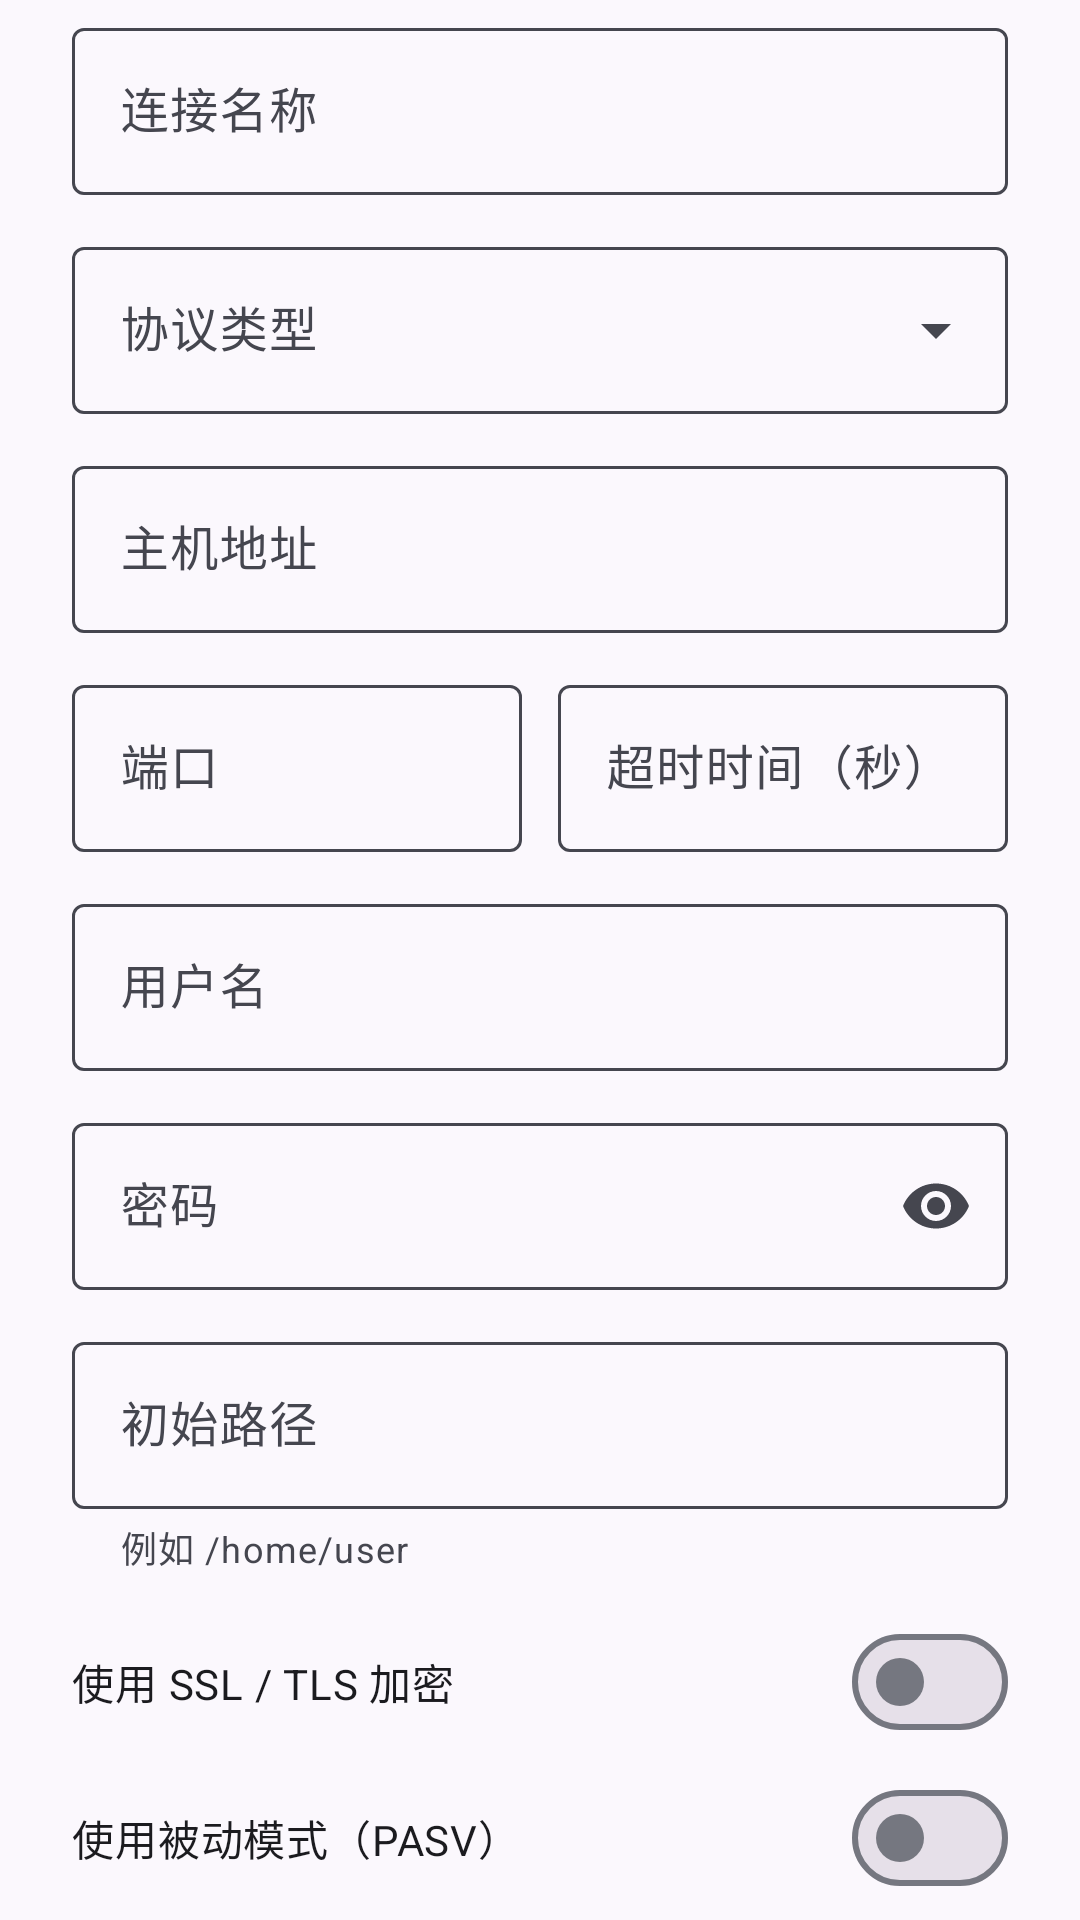

Reconstruct the res/layout file that produces this screen, plus the resources it refers to.
<!-- AndroidManifest.xml: application theme Theme.RemoteFileManager -->
<!-- res/layout/dialog_connection.xml -->
<?xml version="1.0" encoding="utf-8"?>
<androidx.core.widget.NestedScrollView xmlns:android="http://schemas.android.com/apk/res/android"
    xmlns:app="http://schemas.android.com/apk/res-auto"
    xmlns:tools="http://schemas.android.com/tools"
    android:layout_width="match_parent"
    android:layout_height="wrap_content"
    android:paddingStart="@dimen/space_6"
    android:paddingTop="@dimen/space_2"
    android:paddingEnd="@dimen/space_6">

    <LinearLayout
        android:layout_width="match_parent"
        android:layout_height="wrap_content"
        android:orientation="vertical">

        <com.google.android.material.textfield.TextInputLayout
            android:id="@+id/til_name"
            style="@style/Widget.RFM.TextInputLayout"
            android:layout_width="match_parent"
            android:layout_height="wrap_content"
            android:hint="@string/field_name">

            <com.google.android.material.textfield.TextInputEditText
                android:id="@+id/et_name"
                android:layout_width="match_parent"
                android:layout_height="wrap_content"
                android:imeOptions="actionNext"
                android:inputType="text"
                android:maxLines="1" />
        </com.google.android.material.textfield.TextInputLayout>

        <com.google.android.material.textfield.TextInputLayout
            android:id="@+id/til_protocol"
            style="@style/Widget.RFM.TextInputLayout.Dropdown"
            android:layout_width="match_parent"
            android:layout_height="wrap_content"
            android:layout_marginTop="@dimen/space_4"
            android:hint="@string/field_protocol">

            <AutoCompleteTextView
                android:id="@+id/act_protocol"
                android:layout_width="match_parent"
                android:layout_height="wrap_content"
                android:inputType="none"
                android:maxLines="1"
                tools:ignore="LabelFor" />
        </com.google.android.material.textfield.TextInputLayout>

        <com.google.android.material.textfield.TextInputLayout
            android:id="@+id/til_host"
            style="@style/Widget.RFM.TextInputLayout"
            android:layout_width="match_parent"
            android:layout_height="wrap_content"
            android:layout_marginTop="@dimen/space_4"
            android:hint="@string/field_host">

            <com.google.android.material.textfield.TextInputEditText
                android:id="@+id/et_host"
                android:layout_width="match_parent"
                android:layout_height="wrap_content"
                android:imeOptions="actionNext"
                android:inputType="textUri"
                android:maxLines="1"
                tools:text="192.168.1.10" />
        </com.google.android.material.textfield.TextInputLayout>

        <LinearLayout
            android:layout_width="match_parent"
            android:layout_height="wrap_content"
            android:layout_marginTop="@dimen/space_4"
            android:baselineAligned="false"
            android:orientation="horizontal">

            <com.google.android.material.textfield.TextInputLayout
                android:id="@+id/til_port"
                style="@style/Widget.RFM.TextInputLayout"
                android:layout_width="0dp"
                android:layout_height="wrap_content"
                android:layout_marginEnd="@dimen/space_4"
                android:layout_weight="1"
                android:hint="@string/field_port">

                <com.google.android.material.textfield.TextInputEditText
                    android:id="@+id/et_port"
                    android:layout_width="match_parent"
                    android:layout_height="wrap_content"
                    android:imeOptions="actionNext"
                    android:inputType="number"
                    android:maxLength="5"
                    android:maxLines="1"
                    tools:text="22" />
            </com.google.android.material.textfield.TextInputLayout>

            <com.google.android.material.textfield.TextInputLayout
                android:id="@+id/til_timeout"
                style="@style/Widget.RFM.TextInputLayout"
                android:layout_width="0dp"
                android:layout_height="wrap_content"
                android:layout_weight="1"
                android:hint="@string/field_timeout">

                <com.google.android.material.textfield.TextInputEditText
                    android:id="@+id/et_timeout"
                    android:layout_width="match_parent"
                    android:layout_height="wrap_content"
                    android:imeOptions="actionNext"
                    android:inputType="number"
                    android:maxLength="3"
                    android:maxLines="1"
                    tools:text="30" />
            </com.google.android.material.textfield.TextInputLayout>
        </LinearLayout>

        <com.google.android.material.textfield.TextInputLayout
            android:id="@+id/til_username"
            style="@style/Widget.RFM.TextInputLayout"
            android:layout_width="match_parent"
            android:layout_height="wrap_content"
            android:layout_marginTop="@dimen/space_4"
            android:hint="@string/field_username">

            <com.google.android.material.textfield.TextInputEditText
                android:id="@+id/et_username"
                android:layout_width="match_parent"
                android:layout_height="wrap_content"
                android:imeOptions="actionNext"
                android:inputType="text"
                android:maxLines="1"
                tools:text="anonymous" />
        </com.google.android.material.textfield.TextInputLayout>

        <com.google.android.material.textfield.TextInputLayout
            android:id="@+id/til_password"
            style="@style/Widget.RFM.TextInputLayout"
            android:layout_width="match_parent"
            android:layout_height="wrap_content"
            android:layout_marginTop="@dimen/space_4"
            android:hint="@string/field_password"
            app:endIconMode="password_toggle">

            <com.google.android.material.textfield.TextInputEditText
                android:id="@+id/et_password"
                android:layout_width="match_parent"
                android:layout_height="wrap_content"
                android:imeOptions="actionNext"
                android:inputType="textPassword"
                android:maxLines="1" />
        </com.google.android.material.textfield.TextInputLayout>

        <com.google.android.material.textfield.TextInputLayout
            android:id="@+id/til_path"
            style="@style/Widget.RFM.TextInputLayout"
            android:layout_width="match_parent"
            android:layout_height="wrap_content"
            android:layout_marginTop="@dimen/space_4"
            android:hint="@string/field_path"
            app:helperText="@string/hint_path_example">

            <com.google.android.material.textfield.TextInputEditText
                android:id="@+id/et_path"
                android:layout_width="match_parent"
                android:layout_height="wrap_content"
                android:imeOptions="actionDone"
                android:inputType="textUri"
                android:maxLines="1"
                tools:text="/" />
        </com.google.android.material.textfield.TextInputLayout>

        <com.google.android.material.materialswitch.MaterialSwitch
            android:id="@+id/sw_ssl"
            android:layout_width="match_parent"
            android:layout_height="wrap_content"
            android:layout_marginTop="@dimen/space_4"
            android:minHeight="@dimen/touch_target"
            android:text="@string/field_ssl"
            android:textAppearance="@style/TextAppearance.RFM.BodyMedium"
            android:textColor="?attr/colorOnSurface" />

        <com.google.android.material.materialswitch.MaterialSwitch
            android:id="@+id/sw_passive"
            android:layout_width="match_parent"
            android:layout_height="wrap_content"
            android:layout_marginTop="@dimen/space_2"
            android:minHeight="@dimen/touch_target"
            android:text="@string/field_passive"
            android:textAppearance="@style/TextAppearance.RFM.BodyMedium"
            android:textColor="?attr/colorOnSurface" />

        <com.google.android.material.button.MaterialButton
            android:id="@+id/btn_test"
            style="@style/Widget.RFM.Button.Text"
            android:layout_width="wrap_content"
            android:layout_height="wrap_content"
            android:layout_marginTop="@dimen/space_3"
            android:text="@string/action_test"
            app:icon="@drawable/ic_link" />

        <com.google.android.material.progressindicator.LinearProgressIndicator
            android:id="@+id/progress_test"
            android:layout_width="match_parent"
            android:layout_height="wrap_content"
            android:layout_marginBottom="@dimen/space_2"
            android:visibility="gone"
            app:trackThickness="2dp"
            tools:visibility="visible" />
    </LinearLayout>
</androidx.core.widget.NestedScrollView>
<!-- resources referenced by this layout -->
<resources>
  <dimen name="space_2">4dp</dimen>
  <dimen name="space_3">8dp</dimen>
  <dimen name="space_4">12dp</dimen>
  <dimen name="space_6">24dp</dimen>
  <dimen name="touch_target">48dp</dimen>
  <string name="action_test">测试连接</string>
  <string name="field_host">主机地址</string>
  <string name="field_name">连接名称</string>
  <string name="field_passive">使用被动模式（PASV）</string>
  <string name="field_password">密码</string>
  <string name="field_path">初始路径</string>
  <string name="field_port">端口</string>
  <string name="field_protocol">协议类型</string>
  <string name="field_ssl">使用 SSL / TLS 加密</string>
  <string name="field_timeout">超时时间（秒）</string>
  <string name="field_username">用户名</string>
  <string name="hint_path_example">例如 /home/user</string>
  <style name="TextAppearance.RFM.BodyMedium" parent="TextAppearance.Material3.BodyMedium">
          <item name="android:textColor">?attr/colorOnSurfaceVariant</item>
      </style>
  <style name="TextAppearance.RFM.Button" parent="TextAppearance.Material3.LabelLarge">
          <item name="android:fontFamily">sans-serif-medium</item>
      </style>
  <dimen name="stroke_hairline">1dp</dimen>
  <style name="ShapeAppearance.RFM.Small" parent="">
          <item name="cornerFamily">rounded</item>
          <item name="cornerSize">@dimen/radius_small</item>
      </style>
  <dimen name="radius_extra_small">4dp</dimen>
  <color name="color_primary">#FF0856CF</color>
  <color name="color_on_primary">#FFFFFFFF</color>
  <color name="color_primary_container">#FFDAE2FF</color>
  <color name="color_on_primary_container">#FF001847</color>
  <color name="color_inverse_primary">#FFB2C5FF</color>
  <color name="color_secondary">#FF585E71</color>
  <color name="color_on_secondary">#FFFFFFFF</color>
  <color name="color_secondary_container">#FFDCE2F9</color>
  <color name="color_on_secondary_container">#FF151B2C</color>
  <color name="color_tertiary">#FF735471</color>
  <color name="color_on_tertiary">#FFFFFFFF</color>
  <color name="color_tertiary_container">#FFFED7F9</color>
  <color name="color_on_tertiary_container">#FF2B122B</color>
  <color name="color_error">#FFB4271F</color>
  <color name="color_on_error">#FFFFFFFF</color>
  <color name="color_error_container">#FFFFDAD5</color>
  <color name="color_on_error_container">#FF410001</color>
  <color name="color_background">#FFFBF8FD</color>
  <color name="color_on_background">#FF1B1B1F</color>
  <color name="color_surface">#FFFBF8FD</color>
  <color name="color_on_surface">#FF1B1B1F</color>
  <color name="color_surface_variant">#FFE1E2EC</color>
  <color name="color_on_surface_variant">#FF45464F</color>
  <color name="color_inverse_surface">#FF303034</color>
  <color name="color_inverse_on_surface">#FFF2F0F4</color>
  <color name="color_outline">#FF757780</color>
  <color name="color_outline_variant">#FFC5C6D0</color>
  <color name="color_surface_container">#FFEFEDF1</color>
  <style name="ShapeAppearance.RFM.Medium" parent="">
          <item name="cornerFamily">rounded</item>
          <item name="cornerSize">@dimen/radius_medium</item>
      </style>
  <style name="ShapeAppearance.RFM.Large" parent="">
          <item name="cornerFamily">rounded</item>
          <item name="cornerSize">@dimen/radius_large</item>
      </style>
  <dimen name="radius_small">8dp</dimen>
  <style name="ShapeAppearanceOverlay.RFM.Dialog" parent="">
          <item name="cornerFamily">rounded</item>
          <item name="cornerSize">@dimen/shape_dialog</item>
      </style>
  <color name="color_surface_container_low">#FFF5F3F7</color>
  <dimen name="shape_card">@dimen/radius_medium</dimen>
  <dimen name="divider_height">1dp</dimen>
  <string name="action_upload">上传文件</string>
  <dimen name="radius_medium">12dp</dimen>
  <dimen name="radius_large">16dp</dimen>
  <dimen name="shape_dialog">@dimen/radius_extra_large</dimen>
  <dimen name="radius_extra_large">28dp</dimen>
</resources>
